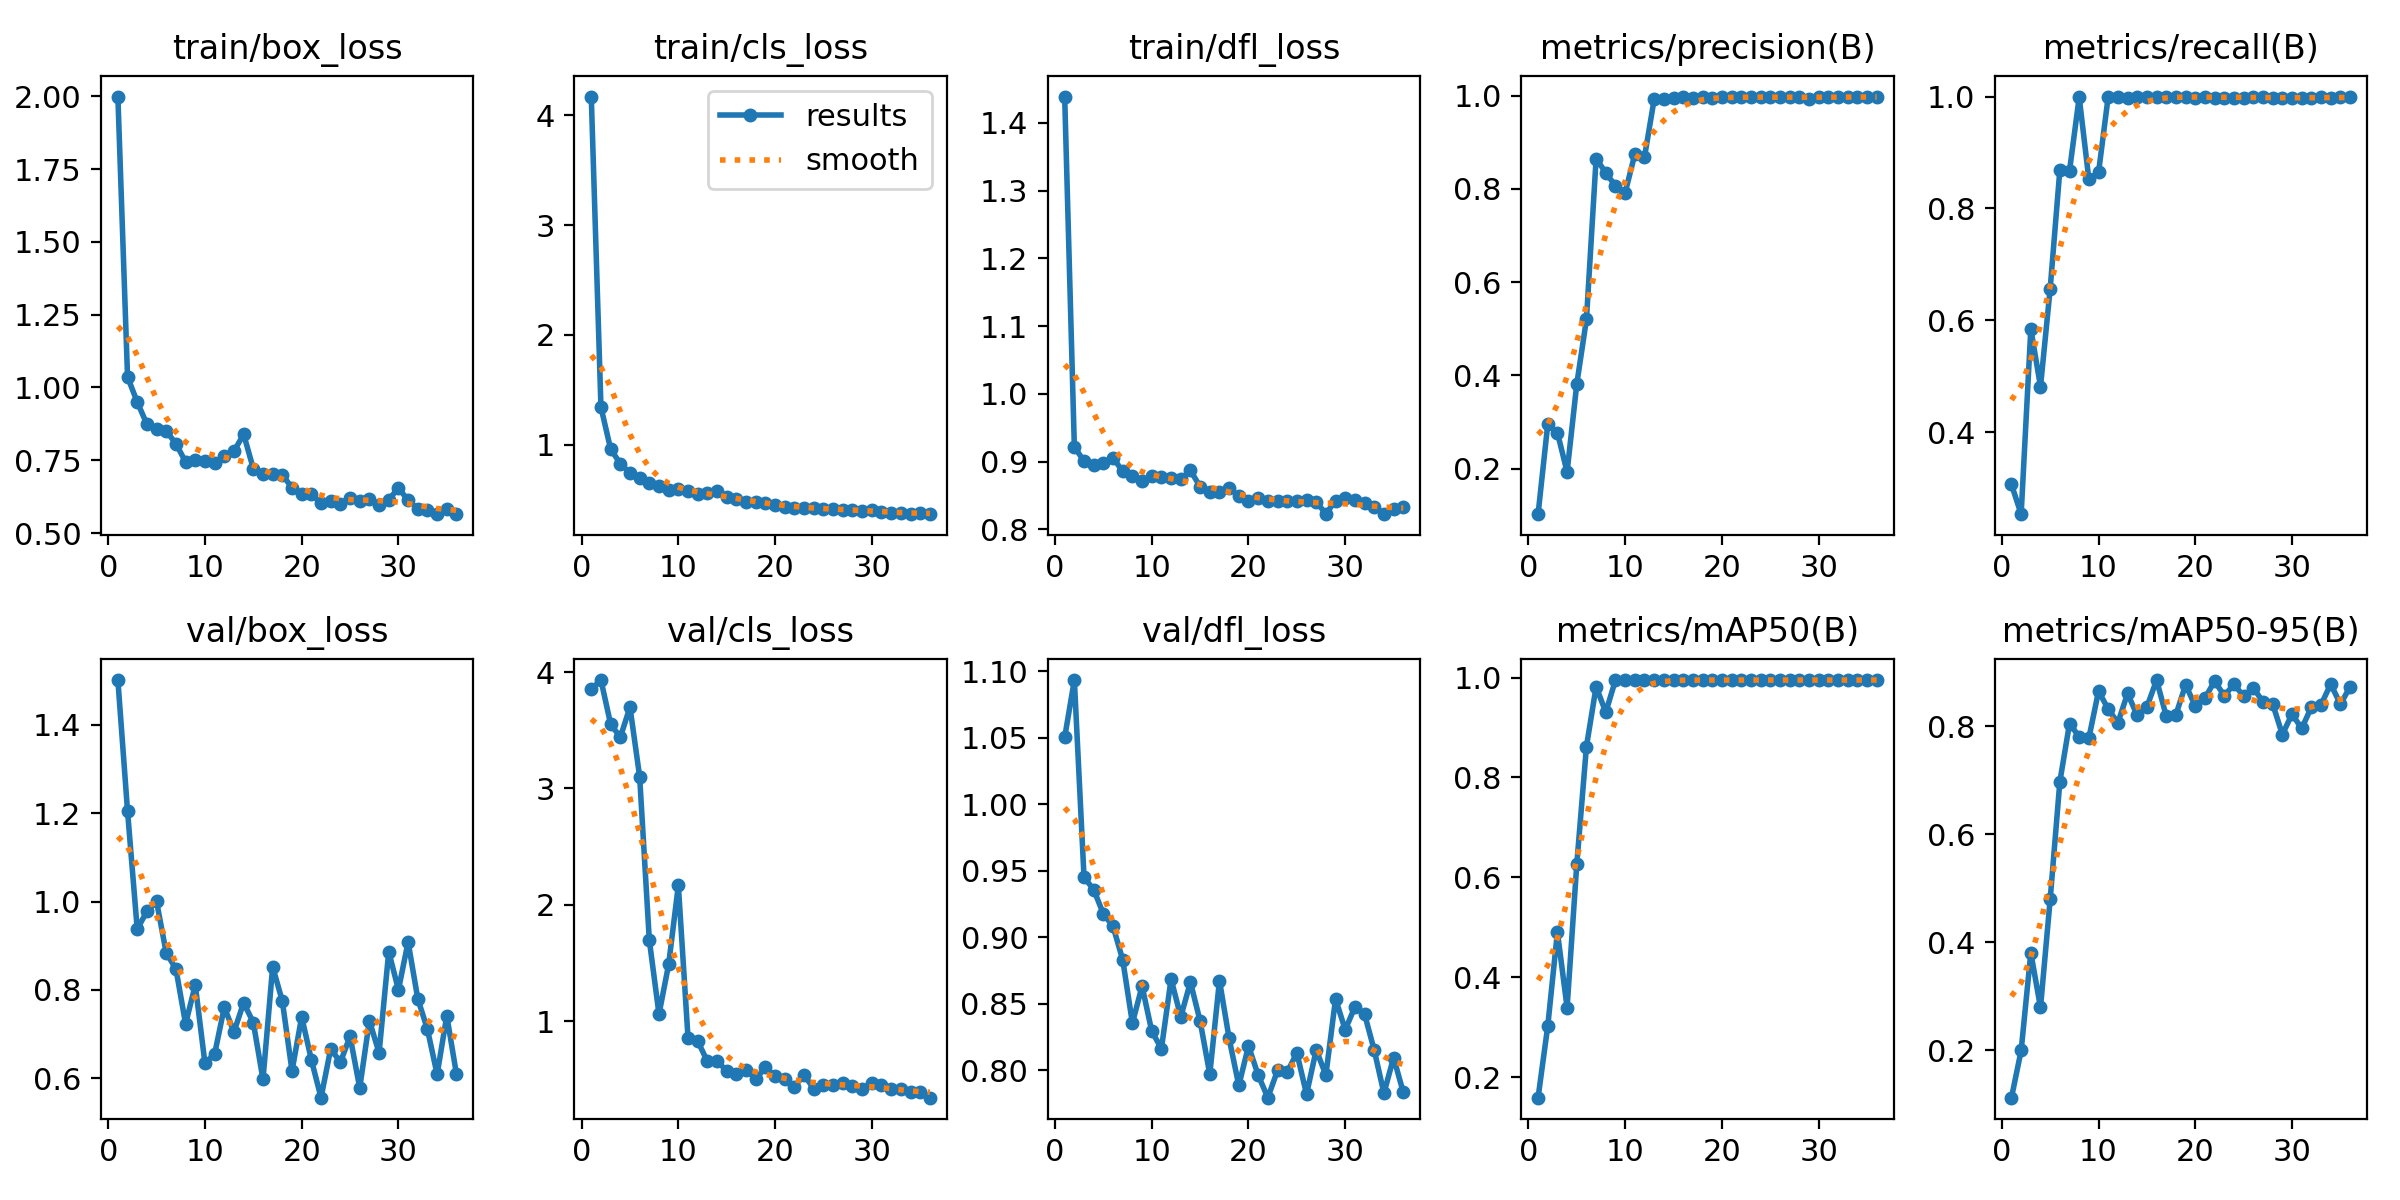

Source data for this figure (header and first rows):
epoch, time, train/box_loss, train/cls_loss, train/dfl_loss, metrics/precision(B), metrics/recall(B), metrics/mAP50(B), metrics/mAP50-95(B), val/box_loss, val/cls_loss, val/dfl_loss, lr/pg0, lr/pg1, lr/pg2
1, 3.357, 2, 4.171, 1.439, 0.1024, 0.3063, 0.1591, 0.1121, 1.501, 3.852, 1.05, 0.0919, 0.0009, 0.0009
2, 5.952, 1.036, 1.342, 0.922, 0.295, 0.2531, 0.3023, 0.1995, 1.205, 3.931, 1.093, 0.08288, 0.001876, 0.001876
3, 8.303, 0.9502, 0.9604, 0.9005, 0.2771, 0.5844, 0.4907, 0.3804, 0.9375, 3.553, 0.9452, 0.07383, 0.002828, 0.002828
4, 10.73, 0.8738, 0.8274, 0.895, 0.1931, 0.4813, 0.3394, 0.2792, 0.9779, 3.44, 0.9357, 0.06476, 0.003755, 0.003755
5, 13.85, 0.8577, 0.7415, 0.8979, 0.3815, 0.6562, 0.6261, 0.4794, 1, 3.698, 0.9176, 0.05566, 0.004657, 0.004657
6, 16.27, 0.8504, 0.6945, 0.9057, 0.5203, 0.8688, 0.8619, 0.6973, 0.8836, 3.102, 0.9082, 0.04653, 0.005535, 0.005535
7, 18.6, 0.8069, 0.6506, 0.8856, 0.8653, 0.8672, 0.9817, 0.8051, 0.8478, 1.697, 0.8831, 0.03739, 0.006388, 0.006388
8, 20.9, 0.7444, 0.6207, 0.8782, 0.8346, 0.9988, 0.9306, 0.7807, 0.7233, 1.062, 0.8355, 0.02822, 0.007216, 0.007216
9, 23.33, 0.7515, 0.5913, 0.872, 0.8066, 0.8518, 0.9949, 0.7782, 0.8114, 1.49, 0.8633, 0.01902, 0.008019, 0.008019
10, 25.71, 0.7489, 0.5937, 0.8786, 0.7919, 0.8642, 0.995, 0.8652, 0.6341, 2.169, 0.8294, 0.009797, 0.008797, 0.008797
11, 28.22, 0.7395, 0.5746, 0.8775, 0.8745, 1, 0.995, 0.8319, 0.655, 0.8588, 0.8164, 0.008762, 0.008762, 0.008762
12, 30.47, 0.763, 0.549, 0.8756, 0.8683, 1, 0.995, 0.8066, 0.7607, 0.8312, 0.8687, 0.008639, 0.008639, 0.008639
13, 32.7, 0.7808, 0.5556, 0.8742, 0.9924, 0.9966, 0.995, 0.8609, 0.7053, 0.6565, 0.8402, 0.008515, 0.008515, 0.008515
14, 34.97, 0.8395, 0.5816, 0.8871, 0.9935, 0.9984, 0.995, 0.8202, 0.771, 0.6613, 0.8663, 0.008391, 0.008391, 0.008391
15, 37.23, 0.7212, 0.5205, 0.863, 0.9949, 1, 0.995, 0.8359, 0.7263, 0.5734, 0.837, 0.008268, 0.008268, 0.008268
16, 39.5, 0.7011, 0.505, 0.8547, 0.9979, 1, 0.995, 0.8857, 0.5976, 0.5453, 0.7971, 0.008144, 0.008144, 0.008144
17, 42.02, 0.7018, 0.4787, 0.8555, 0.9944, 1, 0.995, 0.8188, 0.8526, 0.5857, 0.8675, 0.00802, 0.00802, 0.00802
18, 44.26, 0.6999, 0.4819, 0.8617, 0.9964, 1, 0.995, 0.8217, 0.7747, 0.5033, 0.824, 0.007896, 0.007896, 0.007896
19, 46.51, 0.6553, 0.465, 0.8489, 0.9956, 1, 0.995, 0.877, 0.6168, 0.605, 0.7887, 0.007772, 0.007772, 0.007772
20, 48.8, 0.6337, 0.4546, 0.8416, 0.9979, 0.9982, 0.995, 0.8374, 0.7392, 0.5333, 0.8184, 0.007649, 0.007649, 0.007649
21, 51, 0.6329, 0.4353, 0.8466, 0.9967, 1, 0.995, 0.8523, 0.6419, 0.5015, 0.7965, 0.007525, 0.007525, 0.007525
22, 53.22, 0.6025, 0.4251, 0.8413, 0.9975, 0.9981, 0.995, 0.8839, 0.5562, 0.439, 0.7795, 0.007401, 0.007401, 0.007401
23, 55.49, 0.6102, 0.4207, 0.8421, 0.9963, 0.9981, 0.995, 0.8566, 0.667, 0.5389, 0.7999, 0.007278, 0.007278, 0.007278
24, 57.86, 0.5996, 0.4199, 0.8425, 0.9976, 0.9982, 0.995, 0.8781, 0.6364, 0.421, 0.7986, 0.007154, 0.007154, 0.007154
25, 60.15, 0.6214, 0.4156, 0.8418, 0.9976, 0.998, 0.995, 0.8556, 0.6951, 0.4539, 0.8132, 0.00703, 0.00703, 0.00703
26, 62.42, 0.61, 0.4159, 0.8427, 0.9976, 1, 0.995, 0.8714, 0.5783, 0.4572, 0.7821, 0.006906, 0.006906, 0.006906
27, 65.11, 0.6177, 0.4094, 0.8407, 0.9969, 0.9989, 0.995, 0.8452, 0.7303, 0.4708, 0.8153, 0.006783, 0.006783, 0.006783
28, 67.47, 0.5948, 0.4056, 0.823, 0.9971, 0.9973, 0.995, 0.8415, 0.6578, 0.4479, 0.7966, 0.006659, 0.006659, 0.006659
29, 69.72, 0.6149, 0.4005, 0.8423, 0.9937, 0.9973, 0.995, 0.7848, 0.8868, 0.4213, 0.8537, 0.006535, 0.006535, 0.006535
30, 71.98, 0.6541, 0.4083, 0.8459, 0.9973, 0.9973, 0.995, 0.8226, 0.8002, 0.4717, 0.8305, 0.006411, 0.006411, 0.006411
31, 74.2, 0.613, 0.3899, 0.8427, 0.9964, 0.9974, 0.995, 0.7961, 0.9087, 0.4542, 0.8477, 0.006287, 0.006287, 0.006287
32, 75.52, 0.5829, 0.3776, 0.8382, 0.9978, 0.9975, 0.995, 0.8354, 0.7802, 0.4173, 0.8422, 0.006164, 0.006164, 0.006164
33, 76.93, 0.5779, 0.3781, 0.8331, 0.9974, 0.9985, 0.995, 0.8399, 0.7109, 0.4202, 0.8151, 0.00604, 0.00604, 0.00604
34, 78.42, 0.5647, 0.3682, 0.8225, 0.9972, 0.9977, 0.995, 0.8783, 0.609, 0.3925, 0.7828, 0.005916, 0.005916, 0.005916
35, 79.81, 0.584, 0.375, 0.8301, 0.9983, 0.9991, 0.995, 0.841, 0.7417, 0.3918, 0.8096, 0.005792, 0.005792, 0.005792
36, 81.19, 0.5647, 0.3672, 0.8324, 0.9967, 0.9984, 0.995, 0.8731, 0.6092, 0.3446, 0.7835, 0.005669, 0.005669, 0.005669
